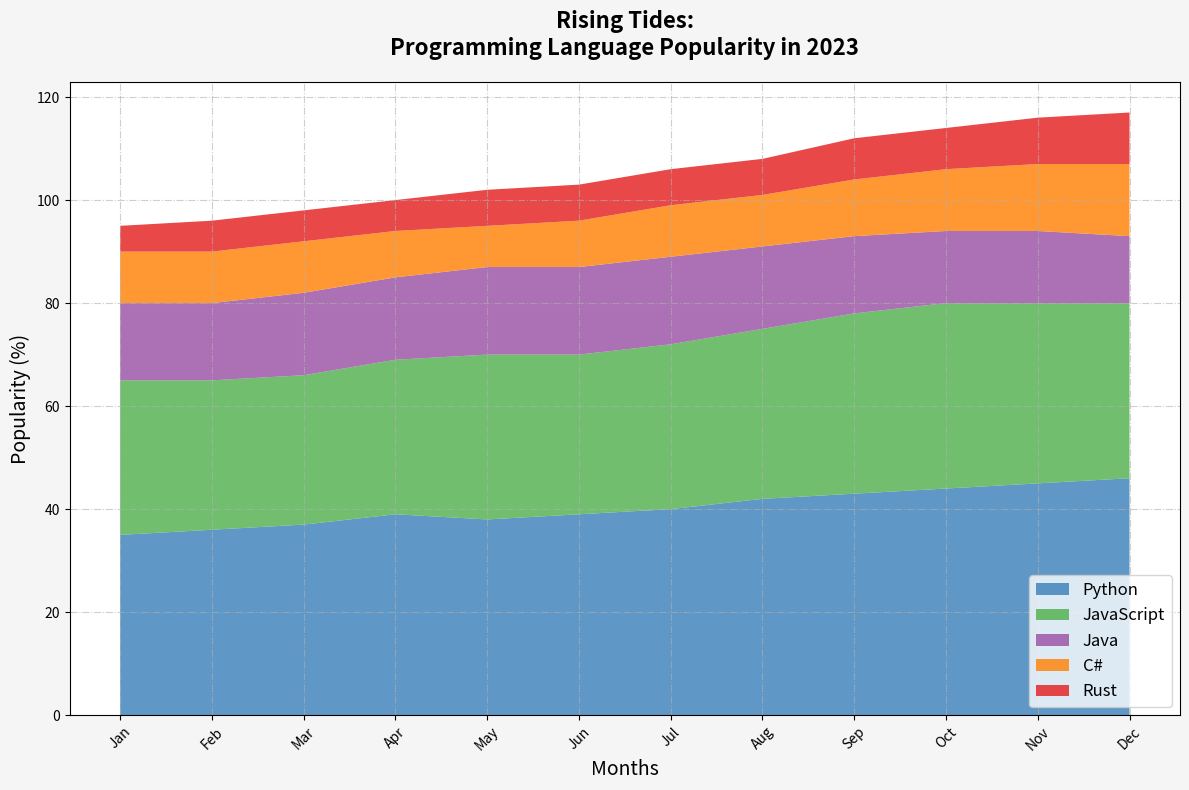

This chart was generated by the following Python code:
import matplotlib.pyplot as plt
import numpy as np

months = [
    'Jan', 'Feb', 'Mar', 'Apr', 'May', 'Jun', 
    'Jul', 'Aug', 'Sep', 'Oct', 'Nov', 'Dec'
]

python_popularity = np.array([35, 36, 37, 39, 38, 39, 40, 42, 43, 44, 45, 46])
javascript_popularity = np.array([30, 29, 29, 30, 32, 31, 32, 33, 35, 36, 35, 34])
java_popularity = np.array([15, 15, 16, 16, 17, 17, 17, 16, 15, 14, 14, 13])
csharp_popularity = np.array([10, 10, 10, 9, 8, 9, 10, 10, 11, 12, 13, 14])
rust_popularity = np.array([5, 6, 6, 6, 7, 7, 7, 7, 8, 8, 9, 10])

fig, ax = plt.subplots(figsize=(12, 8))

ax.stackplot(
    months, 
    python_popularity, 
    javascript_popularity, 
    java_popularity, 
    csharp_popularity, 
    rust_popularity, 
    labels=['Python', 'JavaScript', 'Java', 'C#', 'Rust'],
    colors=['#377eb8', '#4daf4a', '#984ea3', '#ff7f00', '#e41a1c'],
    alpha=0.8
)

ax.set_title("Rising Tides:\nProgramming Language Popularity in 2023", fontsize=16, fontweight='bold', pad=20)
ax.set_xlabel("Months", fontsize=14)
ax.set_ylabel("Popularity (%)", fontsize=14)

ax.grid(True, linestyle='-.', alpha=0.6)  # Changed grid style

ax.legend(loc='lower right', fontsize=12)  # Changed legend position
plt.xticks(rotation=45, fontsize=10, style='italic')  # Changed x-tick style
plt.yticks(fontsize=10, style='italic')  # Changed y-tick style
plt.tight_layout()

plt.gcf().set_facecolor('#f5f5f5')  # Changed figure background color
plt.show()
